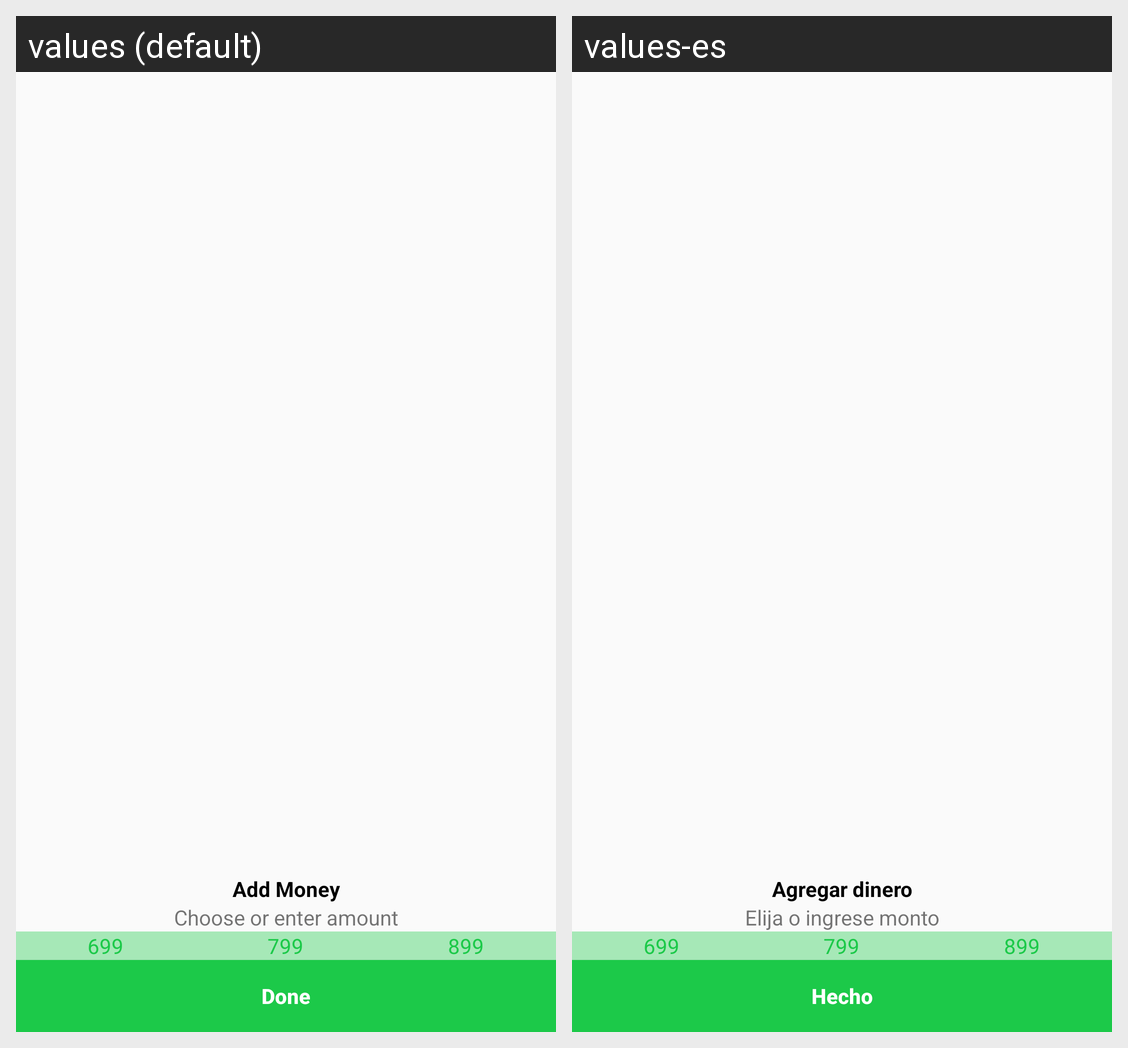

The Android screen above is rendered under two locales of the same app. Produce the string resources it draws, with the default and per-locale values.
Android screen res/layout/add_money_dialog.xml rendered under 2 locales, left to right: values (default), values-es. Device: Nexus 5 (rendered at 1080×1920; each locale shown at half size, 540×960, under a caption strip naming it); theme AppTheme.
Strings drawn on this screen, with the default value and each locale's value (text and hints the layout hard-codes, and strings that could not be matched under every locale, appear in the picture but are not listed):

add_money
  values: Add Money
  values-es: Agregar dinero

choose_or_enter_amt
  values: Choose or enter amount
  values-es: Elija o ingrese monto

done
  values: Done
  values-es: Hecho
